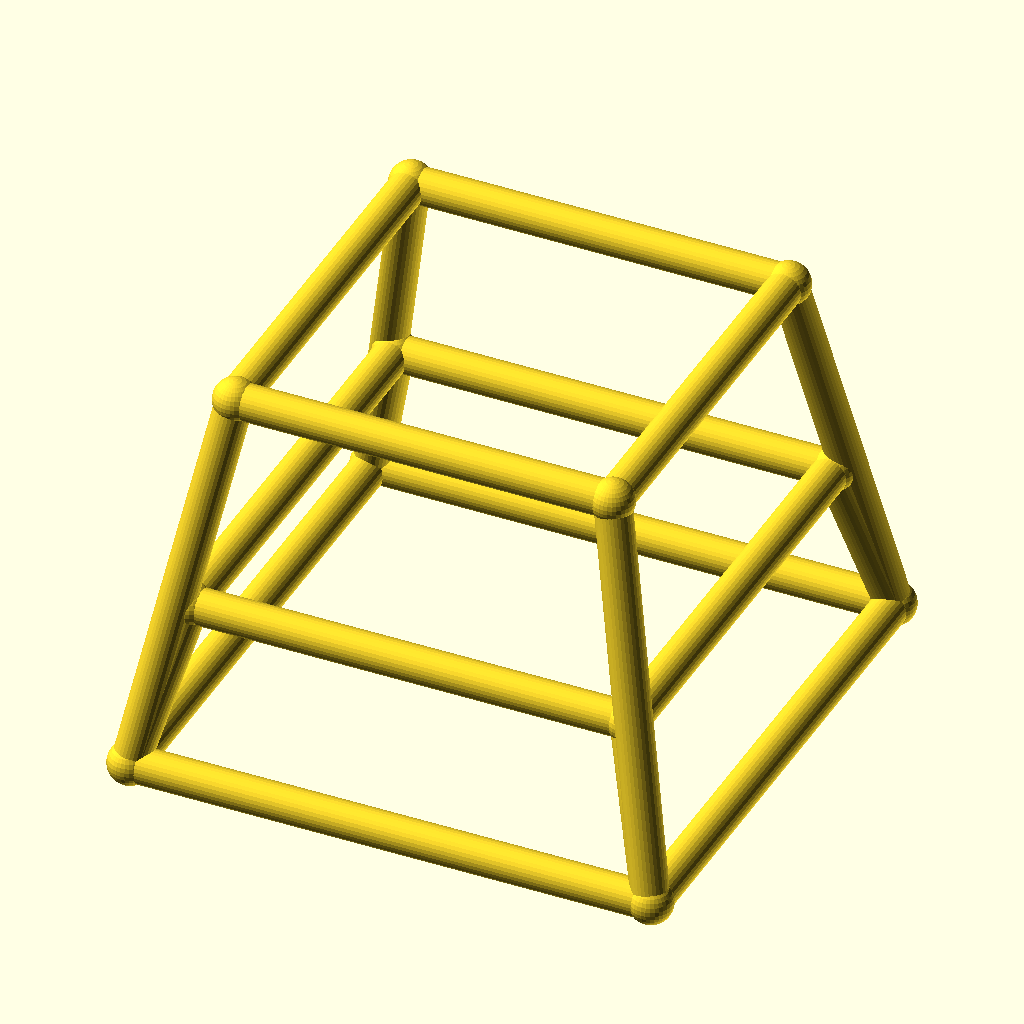
Cell 1 — every parameter at its default value.
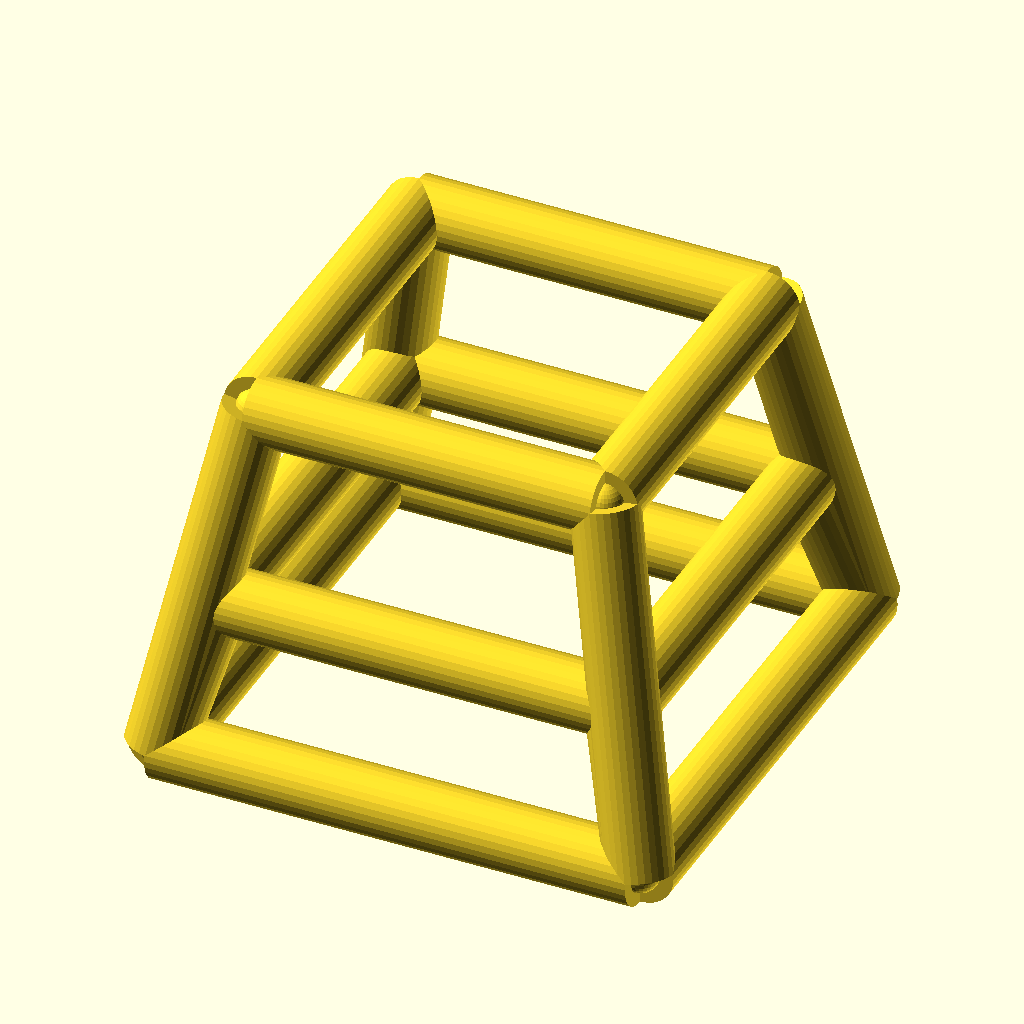
Cell 2: bar_r = 4 (everything else at default).
All cells are drawn from the same view direction (rotation 55°, 0°, 25°, orthographic, colour scheme Cornfield), but the view is re-fitted for each cell, so position and scale can differ between cells as well as the parameter.
The OpenSCAD source (optional_data/data/wire4/stoolchair/scene_0150.scad):
$fn = 32;

// ----------------------------------------------------------------------
// Stool frame: seat 42 mm, splay 8 mm
// ----------------------------------------------------------------------

// --- parameters (mm) ---
seat = 42;                // seat side, X and Y
seat_h = 42;              // seat height
splay = 8;                // leg splay at the floor
str_h = 18;               // stretcher ring height
bar_r = 2;                // frame bar radius
joint_r = 2.4;            // joint ball radius

bbox_x = 62.8;  // overall X, joints included
bbox_y = 62.8;  // overall Y, joints included
bbox_z = 46.8;  // overall Z, joints included
bar_d = 2 * bar_r;  // bar diameter
nodes = [[-21.0, -21.0, 42.0], [21.0, -21.0, 42.0], [21.0, 21.0, 42.0], [-21.0, 21.0, 42.0], [-29.0, -29.0, 0.0], [29.0, -29.0, 0.0], [29.0, 29.0, 0.0], [-29.0, 29.0, 0.0], [-24.4286, -24.4286, 18.0], [24.4286, -24.4286, 18.0], [24.4286, 24.4286, 18.0], [-24.4286, 24.4286, 18.0]];

module member(a, b, r) {
  /* round stock from joint a to joint b, ends buried in the joint balls */
  d = b - a;
  length = norm(d);
  translate(a) rotate([0, acos(d[2] / length), atan2(d[1], d[0])])
    cylinder(h = length, r = r);
}

module joint(p, r) {
  /* ball at the joint centre, fatter than every member meeting there */
  translate(p) sphere(r = r);
}

/* members - each call is one graph edge */
member(nodes[0], nodes[1], bar_r);
member(nodes[4], nodes[5], bar_r);
member(nodes[0], nodes[4], bar_r);
member(nodes[8], nodes[9], bar_r);
member(nodes[4], nodes[8], bar_r);
member(nodes[1], nodes[2], bar_r);
member(nodes[5], nodes[6], bar_r);
member(nodes[1], nodes[5], bar_r);
member(nodes[9], nodes[10], bar_r);
member(nodes[5], nodes[9], bar_r);
member(nodes[2], nodes[3], bar_r);
member(nodes[6], nodes[7], bar_r);
member(nodes[2], nodes[6], bar_r);
member(nodes[10], nodes[11], bar_r);
member(nodes[6], nodes[10], bar_r);
member(nodes[3], nodes[0], bar_r);
member(nodes[7], nodes[4], bar_r);
member(nodes[3], nodes[7], bar_r);
member(nodes[11], nodes[8], bar_r);
member(nodes[7], nodes[11], bar_r);

/* joint balls */
for (p = nodes) joint(p, joint_r);
Parameter table extracted from the source (name, type, default, range or options):
seat: number, default 42
seat_h: number, default 42
splay: number, default 8
str_h: number, default 18
bar_r: number, default 2
joint_r: number, default 2.4
bbox_x: number, default 62.8
bbox_y: number, default 62.8
bbox_z: number, default 46.8
